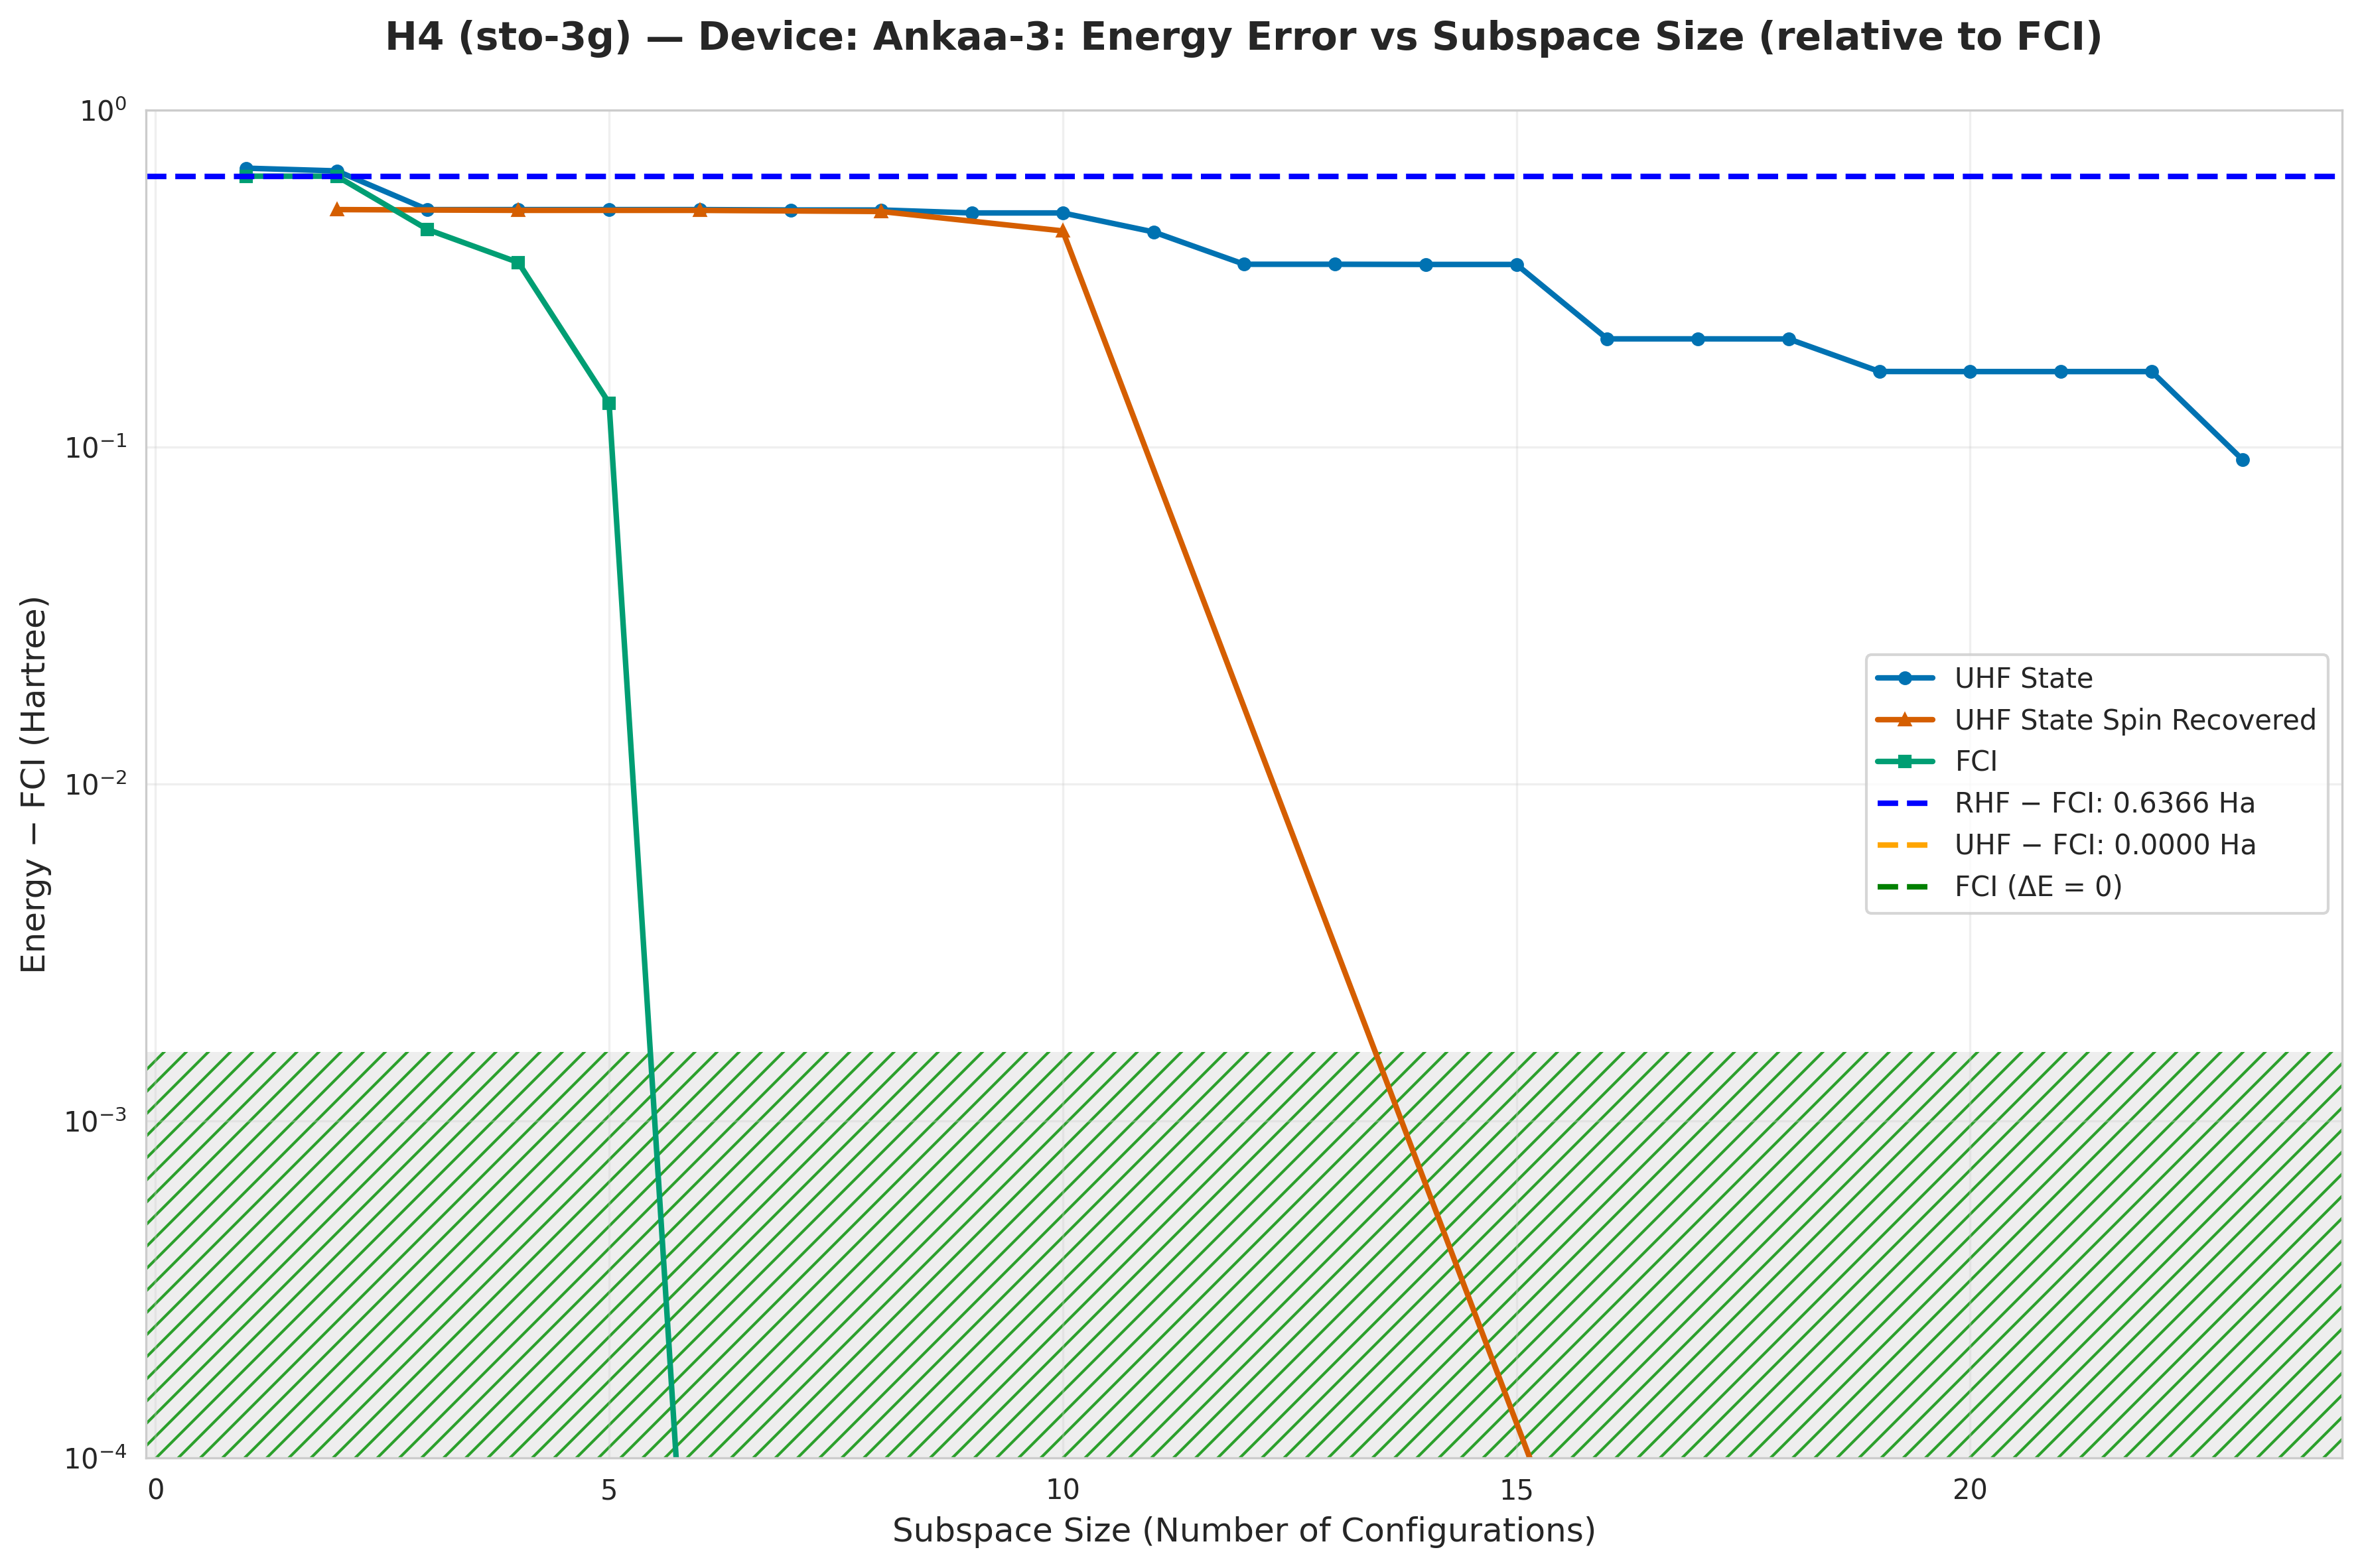

Source data for this figure (header and first rows):
subspace_size, qsci_energy, qsci_S2, spin_symm_energy, spin_symm_S2, fci_subspace_energy, mean_sample_number
1, -1.194, 1.0, -1.194, 1.0, -1.23, 8
2, -1.206, 1, -1.36, 2, -1.23, 8
3, -1.36, 2.0, -1.36, 2.0, -1.424, 9.6
4, -1.36, 2, -1.362, 2.0, -1.513, 9.6
5, -1.36, 2, -1.362, 2.0, -1.731, 16.0
6, -1.36, 2, -1.362, 2, -1.866, 16.0
7, -1.361, 2, -1.366, 1.707, -1.866, 16.0
8, -1.361, 2, -1.366, 1.707, -1.866, 16.0
9, -1.371, 1.407, -1.428, 3.399, -1.866, 16.0
10, -1.371, 1.407, -1.428, 3.399, -1.866, 16.0
11, -1.431, 2.112, -1.525, 3.989, -1.866, 16.0
12, -1.518, 1.495, -1.736, 5.234, -1.866, 16.0
13, -1.518, 1.495, -1.736, 5.234, -1.866, 16.0
14, -1.518, 1.496, -1.866, 6.0, -1.866, 16.0
15, -1.518, 1.496, -1.866, 6, -1.866, 16.0
16, -1.657, 1.706, -1.866, 6.0, -1.866, 16.0
17, -1.657, 1.706, -1.866, 6.0, -1.866, 24.0
18, -1.657, 1.707, -1.866, 6, -1.866, 24.0
19, -1.699, 2.575, -1.866, 6, -1.866, 24.0
20, -1.699, 2.573, -1.866, 6.0, -1.866, 24.0
21, -1.699, 2.573, -1.866, 6, -1.866, 24.0
22, -1.699, 2.573, -1.866, 6, -1.866, 48.0
23, -1.774, 1.864, -1.866, 6.0, -1.866, 48.0
